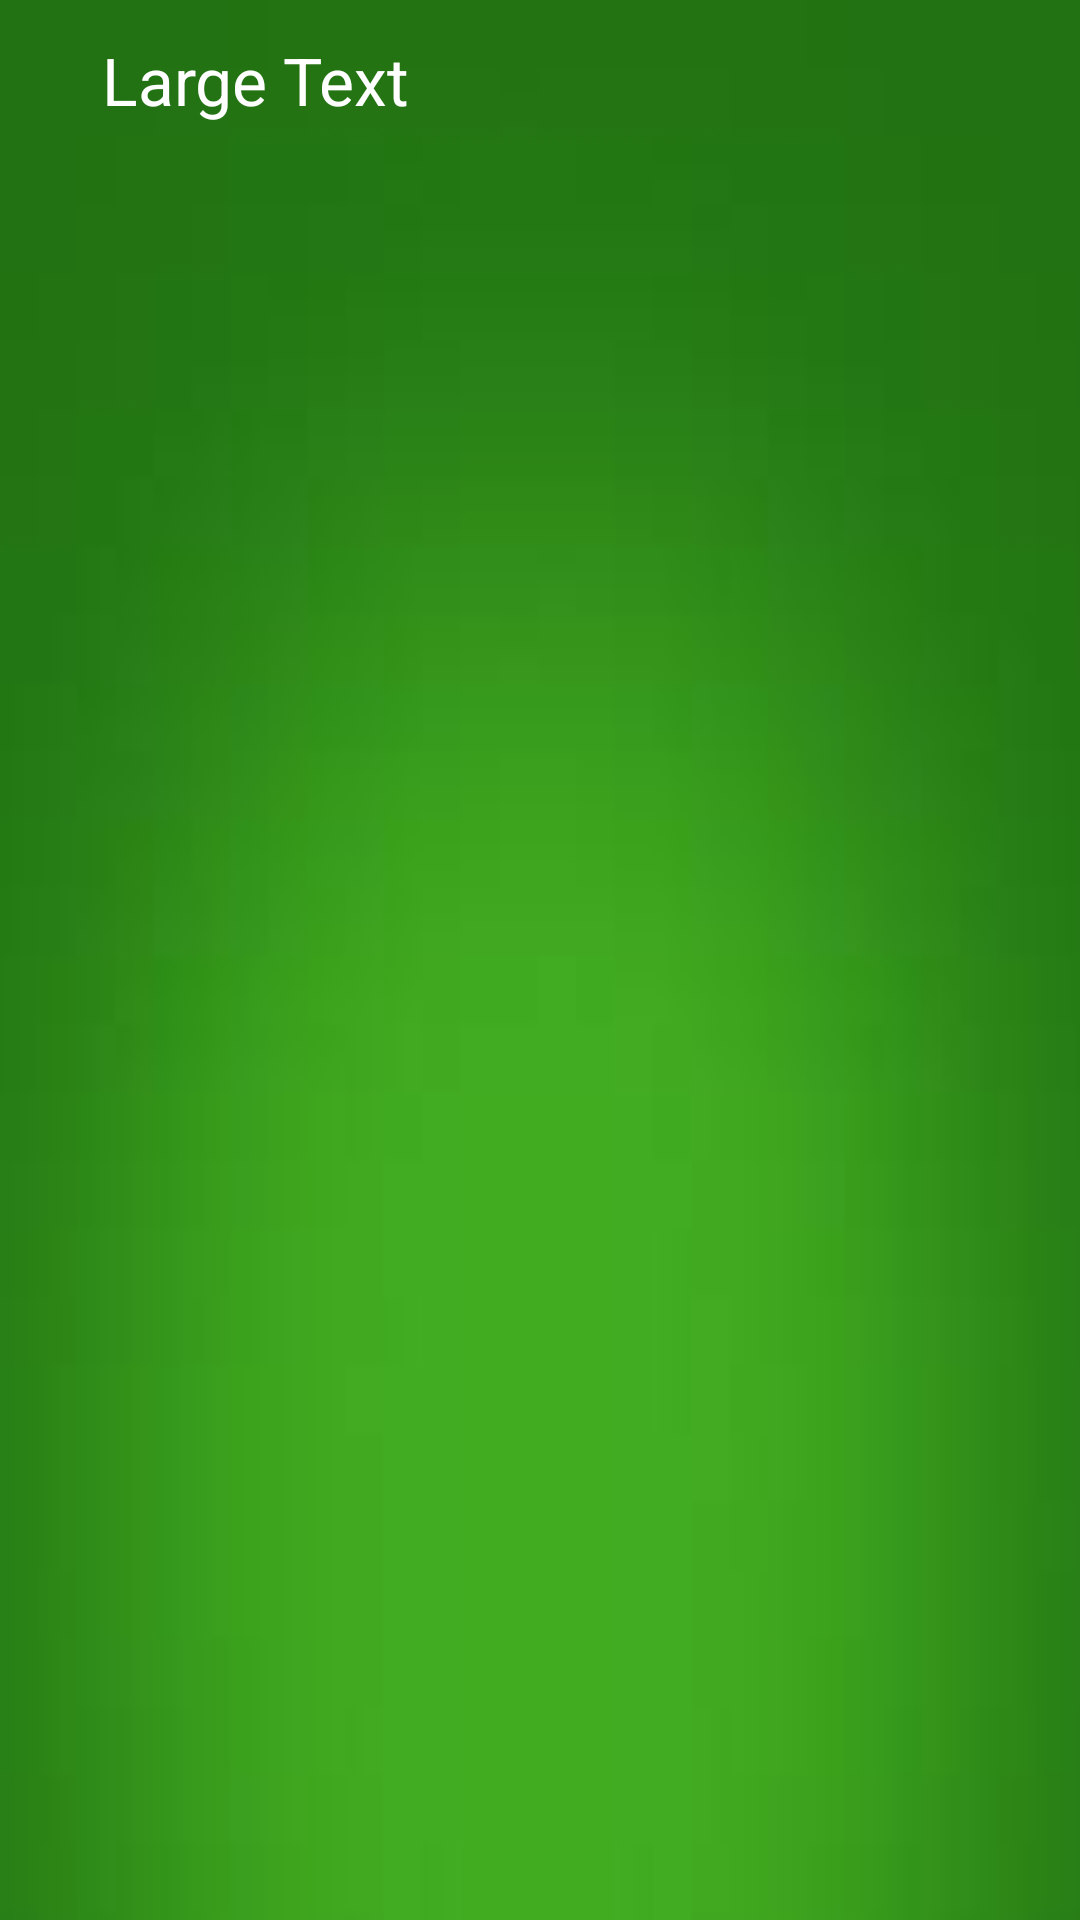

Android layout source for this screen:
<!-- AndroidManifest.xml: application theme AppTheme -->
<!-- res/layout/antecedent_activity.xml -->
<?xml version="1.0" encoding="utf-8"?>
<AbsoluteLayout xmlns:android="http://schemas.android.com/apk/res/android"
    android:id="@+id/AbsoluteLayout1"
    android:layout_width="match_parent"
    android:layout_height="40dp"
    android:background="@drawable/vert1" >

    <TextView
        android:id="@+id/textView1"
        android:layout_width="wrap_content"
        android:layout_height="wrap_content"
        android:layout_x="34dp"
        android:layout_y="12dp"
        android:text="Large Text"
        android:textAppearance="?android:attr/textAppearanceLarge"
        android:textColor="@color/white" />

</AbsoluteLayout>
<!-- resources referenced by this layout -->
<resources>
  <color name="white">#FFFFFF</color>
  <!-- drawable vert1: jpg bitmap (drawable-hdpi, 1366 bytes) -->
  <style name="AppTheme" parent="AppBaseTheme">
          
      </style>
  <style name="AppBaseTheme" parent="Theme.AppCompat.Light">
          
      </style>
</resources>
